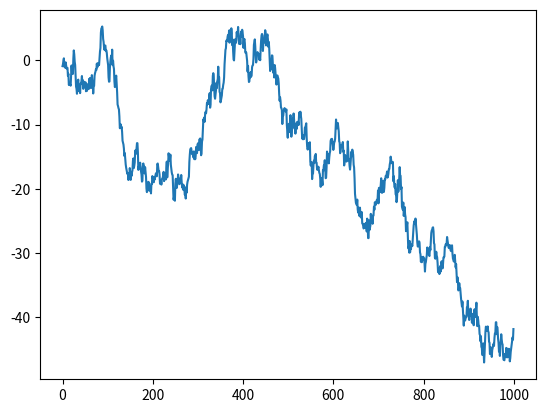
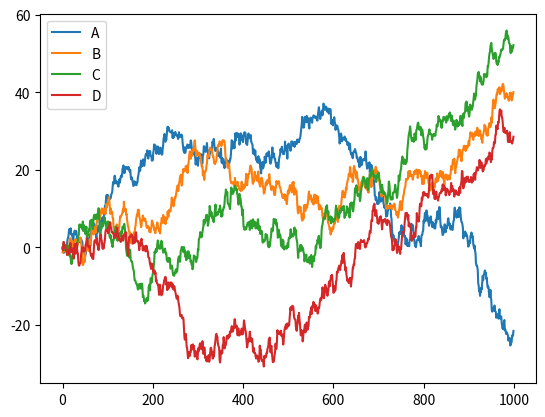
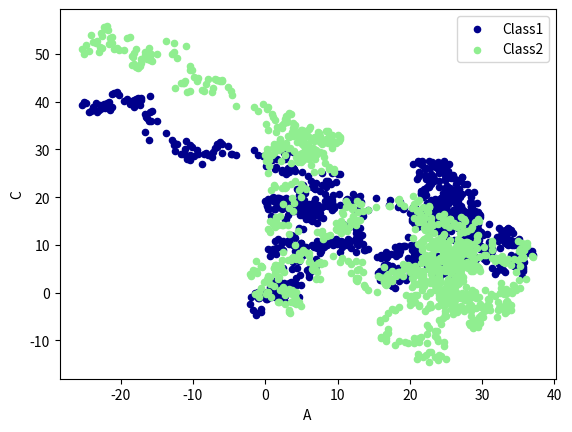

The script that saved these images, in order:
# -*- coding: utf-8 -*-
"""
Created on Sat Dec 16 23:09:31 2017

@author: Administrator
"""

import pandas as pd
import numpy as np
import matplotlib.pyplot as plt

#Series
data = pd.Series(np.random.randn(1000),index=np.arange(1000))
data = data.cumsum() #累加数据
data.plot()
plt.show()

data = pd.DataFrame(np.random.randn(1000,4),index=np.arange(1000),
                    columns=list('ABCD'))
data = data.cumsum() #累加数据
print(data.head())
data.plot()
plt.show()

ax = data.plot.scatter(x='A',y='B',color='DarkBlue',label='Class1')
data.plot.scatter(x='A',y='C',color='LightGreen',label='Class2',ax=ax)
plt.show()